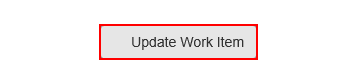
Task: Robotic Enterprise Framework
Workflow: System1_Update

Step 1: click on the button 'Update Work Item'

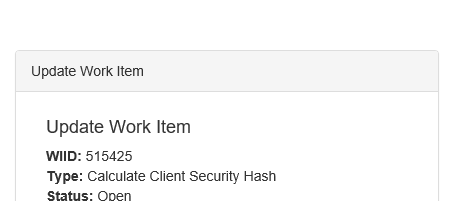
Step 2: Attach Browser 'iexplore.exe ACME' in window 'ACME System 1 - Work Items'

Step 3: type [in_hashComents] into the text box (no picture)

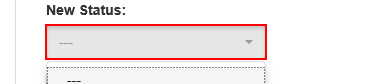
Step 4: click on the button '---'

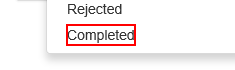
Step 5: click on the element 'Completed'

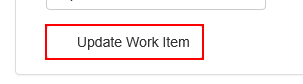
Step 6: click on the button

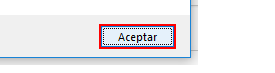
Step 7: click in window 'Mensaje de la página web' (iexplore.exe)
